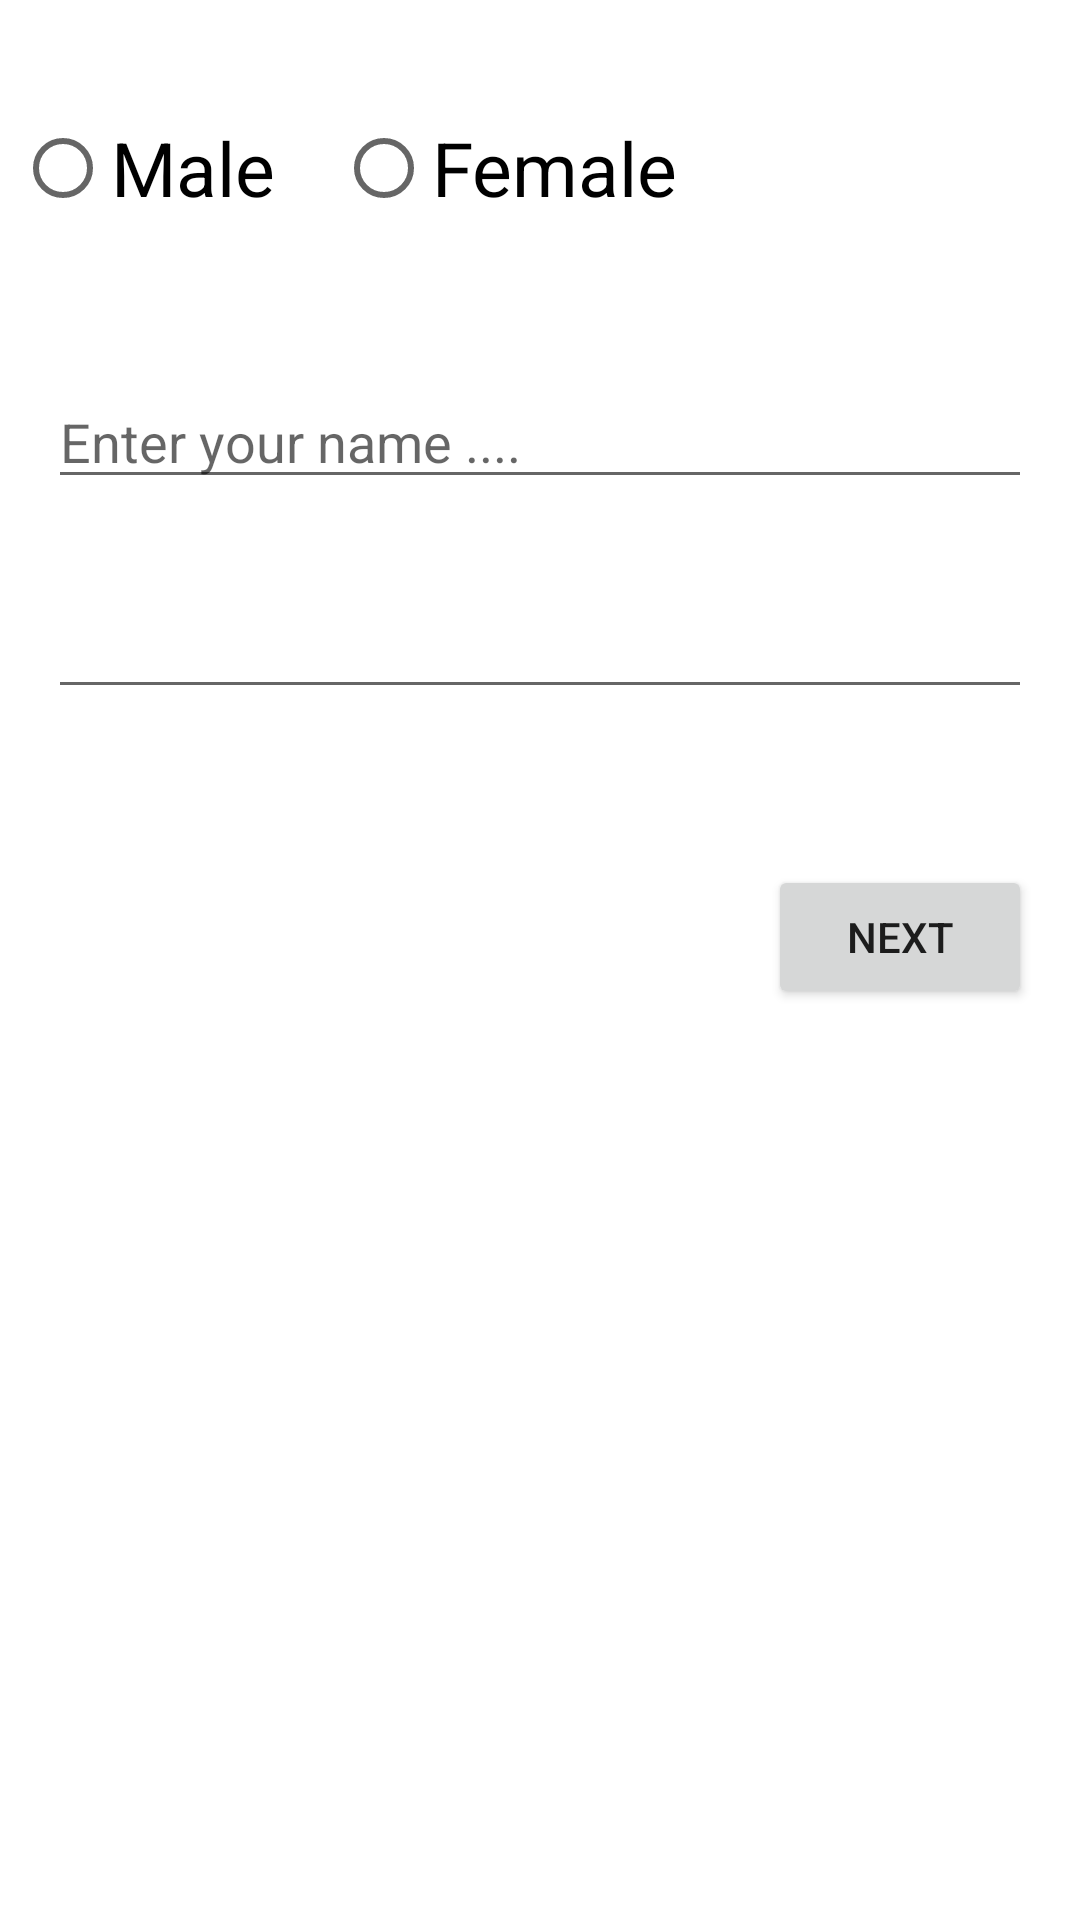

Reconstruct the res/layout file that produces this screen, plus the resources it refers to.
<!-- AndroidManifest.xml: application theme Theme.PassMultipleValue -->
<!-- res/layout/activity_main.xml -->
<?xml version="1.0" encoding="utf-8"?>
<androidx.constraintlayout.widget.ConstraintLayout xmlns:android="http://schemas.android.com/apk/res/android"
    xmlns:app="http://schemas.android.com/apk/res-auto"
    xmlns:tools="http://schemas.android.com/tools"
    android:layout_width="match_parent"
    android:layout_height="match_parent"
    tools:context=".MainActivity">

    <EditText
        android:id="@+id/etName"
        android:layout_width="match_parent"
        android:layout_height="wrap_content"
        android:layout_marginStart="16dp"
        android:layout_marginLeft="16dp"
        android:layout_marginTop="32dp"
        android:layout_marginEnd="16dp"
        android:layout_marginRight="16dp"
        android:ems="10"
        android:hint="@string/enter_your_name"
        android:inputType="textPersonName"
        app:layout_constraintEnd_toEndOf="parent"
        app:layout_constraintHorizontal_bias="0.0"
        app:layout_constraintStart_toStartOf="parent"
        app:layout_constraintTop_toBottomOf="@+id/radioGroup" />

    <Button
        android:id="@+id/btnNext"
        android:layout_width="wrap_content"
        android:layout_height="wrap_content"
        android:layout_marginTop="52dp"
        android:layout_marginEnd="16dp"
        android:layout_marginRight="16dp"
        android:onClick="show"
        android:text="@string/next"
        app:layout_constraintEnd_toEndOf="parent"
        app:layout_constraintTop_toBottomOf="@+id/editTextDate" />

    <RadioGroup
        android:id="@+id/radioGroup"
        android:layout_width="399dp"
        android:layout_height="77dp"
        android:layout_marginStart="8dp"
        android:layout_marginLeft="8dp"
        android:layout_marginTop="16dp"
        android:layout_marginEnd="8dp"
        android:layout_marginRight="8dp"
        android:orientation="horizontal"
        app:layout_constraintEnd_toEndOf="parent"
        app:layout_constraintStart_toStartOf="parent"
        app:layout_constraintTop_toTopOf="parent">

        <RadioButton
            android:id="@+id/rbMale"
            android:layout_width="107dp"
            android:layout_height="wrap_content"
            android:layout_marginStart="24dp"
            android:layout_marginLeft="24dp"
            android:layout_marginTop="16dp"
            android:checked="false"
            android:text="@string/male"
            android:textSize="25dp"
            android:onClick="onRadioBtnClick"
            app:layout_constraintStart_toStartOf="parent"
            app:layout_constraintTop_toTopOf="parent" />

        <RadioButton
            android:id="@+id/rbFemale"
            android:layout_width="wrap_content"
            android:layout_height="wrap_content"
            android:layout_marginTop="16dp"
            android:layout_marginEnd="32dp"
            android:layout_marginRight="32dp"
            android:layout_weight="0.13"
            android:checked="false"
            android:text="@string/female"
            android:textSize="25dp"
            android:onClick="onRadioBtnClick"
            app:layout_constraintEnd_toEndOf="parent"
            app:layout_constraintHorizontal_bias="0.498"
            app:layout_constraintStart_toStartOf="parent"
            app:layout_constraintTop_toTopOf="parent" />
    </RadioGroup>

    <EditText
        android:id="@+id/editTextDate"
        android:layout_width="0dp"
        android:layout_height="54dp"
        android:layout_marginStart="16dp"
        android:layout_marginLeft="16dp"
        android:layout_marginTop="16dp"
        android:layout_marginEnd="16dp"
        android:layout_marginRight="16dp"
        android:ems="10"
        android:inputType="date"
        app:layout_constraintEnd_toEndOf="parent"
        app:layout_constraintStart_toStartOf="parent"
        app:layout_constraintTop_toBottomOf="@+id/etName" />

</androidx.constraintlayout.widget.ConstraintLayout>
<!-- resources referenced by this layout -->
<resources>
  <string name="enter_your_name">Enter your name ....</string>
  <string name="female">Female</string>
  <string name="male">Male</string>
  <string name="next">Next</string>
  <style name="Theme.PassMultipleValue" parent="Theme.MaterialComponents.DayNight.DarkActionBar">
          
          <item name="colorPrimary">@color/purple_500</item>
          <item name="colorPrimaryVariant">@color/purple_700</item>
          <item name="colorOnPrimary">@color/white</item>
          
          <item name="colorSecondary">@color/teal_200</item>
          <item name="colorSecondaryVariant">@color/teal_700</item>
          <item name="colorOnSecondary">@color/black</item>
          
          <item name="android:statusBarColor" tools:targetApi="l">?attr/colorPrimaryVariant</item>
          
      </style>
  <!-- not gathered from this repository: default colours our renderer supplied (Android Studio template values) -->
  <color name="purple_500">#FF6200EE</color>
  <color name="purple_700">#FF3700B3</color>
  <color name="teal_200">#FF03DAC5</color>
  <color name="teal_700">#FF018786</color>
  <color name="black">#FF000000</color>
  <color name="white">#FFFFFFFF</color>
</resources>
